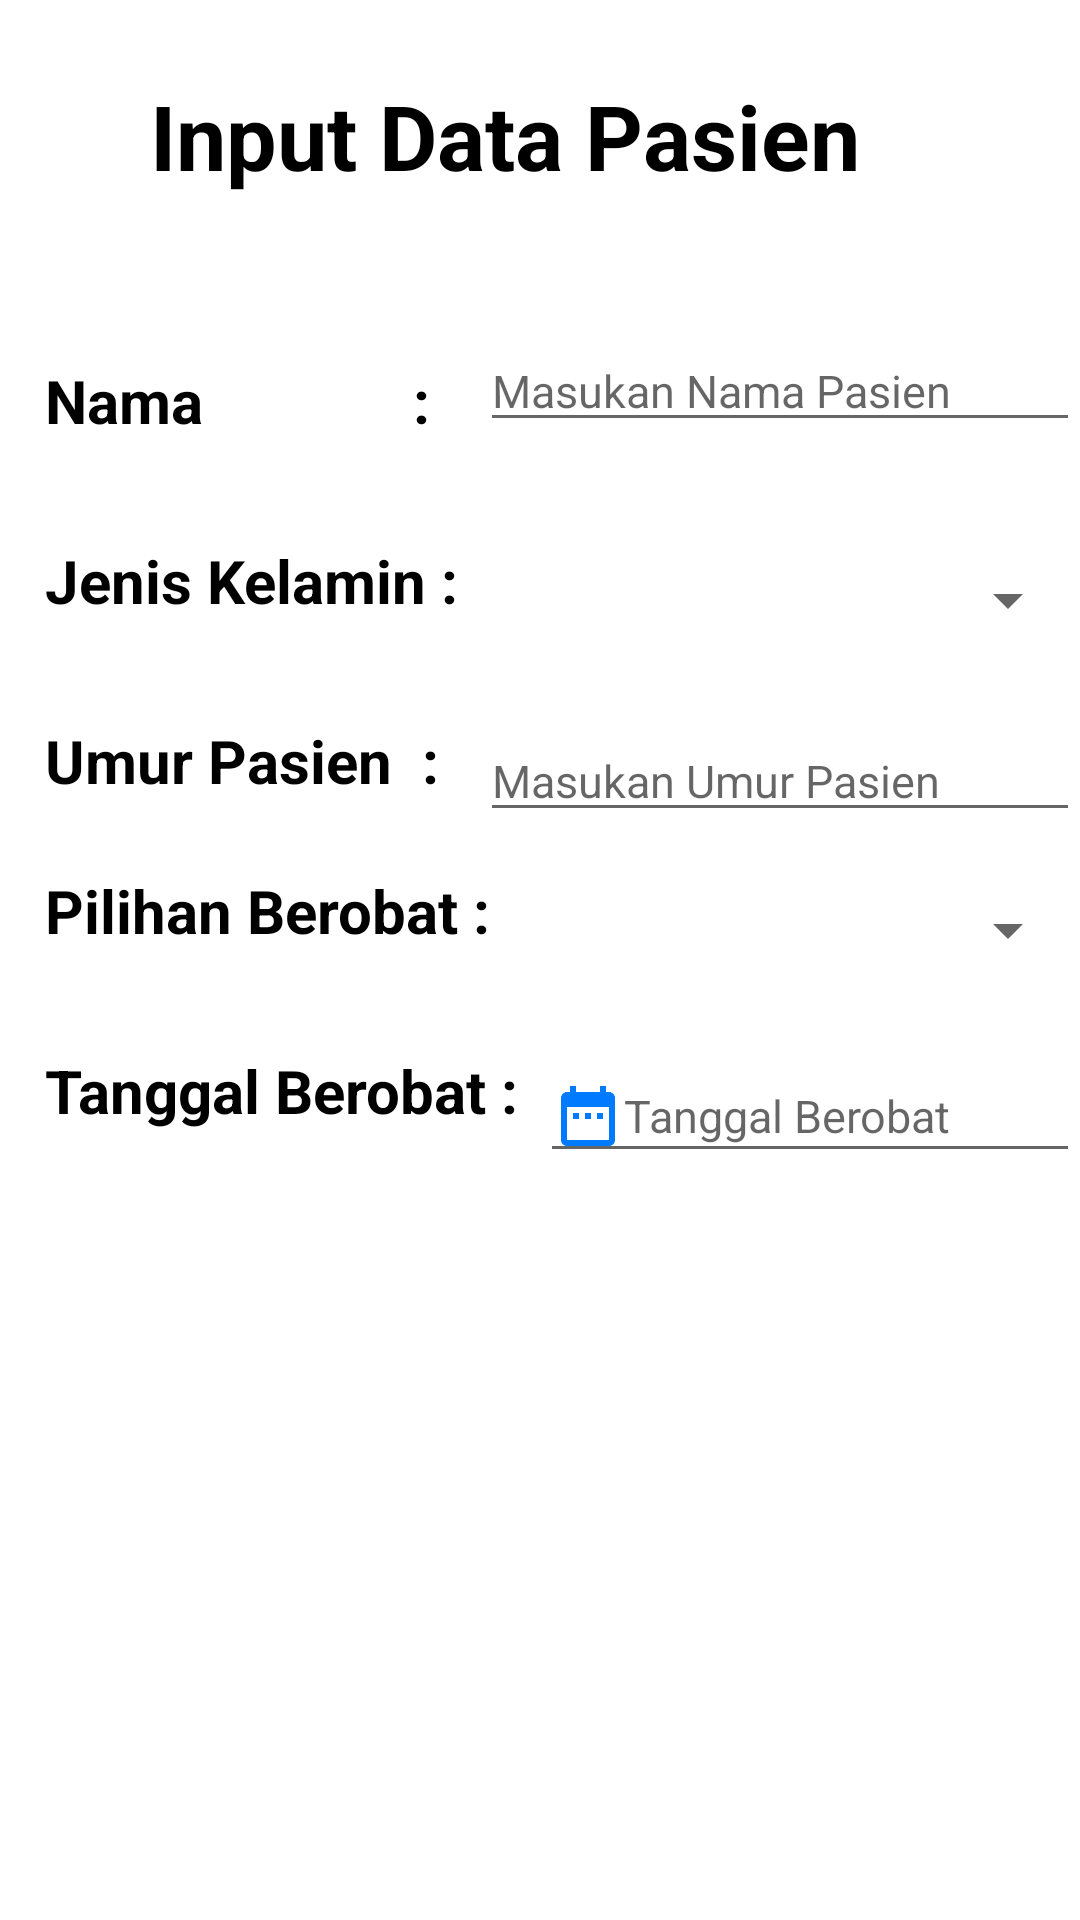

Here is an Android app screen rendered from its layout file. Give the layout XML and the strings, colors and styles it references.
<!-- AndroidManifest.xml: application theme Theme.ClinicMobile -->
<!-- res/layout/activity_show_pasien.xml -->
<?xml version="1.0" encoding="utf-8"?>
<RelativeLayout xmlns:android="http://schemas.android.com/apk/res/android"
    xmlns:tools="http://schemas.android.com/tools"
    android:layout_width="match_parent"
    android:layout_height="match_parent"
    android:layout_marginRight="20sp"
    android:layout_marginLeft="20sp"
    tools:context=".ShowPasienActivity">

    <TextView
        android:layout_width="match_parent"
        android:layout_height="wrap_content"
        android:layout_marginTop="25dp"
        android:paddingLeft="50sp"
        android:paddingRight="50sp"
        android:text="Input Data Pasien"
        android:textColor="@color/black"
        android:textStyle="bold"
        android:textSize="30sp"
        android:typeface="sans" />

    <TextView
        android:id="@+id/tv_nama"
        android:layout_width="wrap_content"
        android:layout_height="wrap_content"
        android:layout_marginTop="120dp"
        android:paddingStart="15sp"
        android:text="Nama              :"
        android:textColor="@color/black"
        android:textSize="20sp"
        android:textStyle="bold" />

    <EditText
        android:id="@+id/et_nama"
        android:layout_width="240dp"
        android:layout_height="wrap_content"
        android:layout_marginStart="160dp"
        android:layout_marginTop="110dp"
        android:hint="Masukan Nama Pasien"
        android:inputType="textShortMessage"
        android:paddingEnd="15sp"
        android:textSize="15sp" />

    <TextView
        android:id="@+id/tv_jenis_kelamin"
        android:layout_width="wrap_content"
        android:layout_height="40dp"
        android:layout_marginTop="180dp"
        android:paddingLeft="15dp"
        android:text="Jenis Kelamin :"
        android:textColor="@color/black"
        android:textSize="20sp"
        android:textStyle="bold" />

    <Spinner
        android:id="@+id/spinner_jenis_kelamin"
        android:layout_width="match_parent"
        android:layout_height="wrap_content"
        android:layout_marginLeft="160dp"
        android:layout_marginTop="180dp"
        android:tooltipText="Masukan Jenis Kelamin"
        android:padding="20sp" />

    <TextView
        android:id="@+id/tv_umur"
        android:layout_width="wrap_content"
        android:layout_height="35dp"
        android:layout_marginTop="240dp"
        android:paddingLeft="15dp"
        android:text="Umur Pasien  :"
        android:textColor="@color/black"
        android:textSize="20sp"
        android:textStyle="bold" />

    <EditText
        android:id="@+id/et_umur"
        android:layout_width="230dp"
        android:layout_height="wrap_content"
        android:layout_marginTop="240dp"
        android:layout_marginLeft="160dp"
        android:hint="Masukan Umur Pasien"
        android:inputType="textShortMessage"
        android:paddingEnd="15sp"
        android:textSize="15sp" />

    <TextView
        android:id="@+id/tv_pilihan_berobat"
        android:layout_width="match_parent"
        android:layout_height="40dp"
        android:layout_marginTop="290dp"
        android:paddingLeft="15sp"
        android:text="Pilihan Berobat :"
        android:textColor="@color/black"
        android:textSize="20sp"
        android:textStyle="bold" />

    <Spinner
        android:id="@+id/spinner_pilihan_berobat"
        android:layout_width="match_parent"
        android:layout_height="wrap_content"
        android:layout_marginLeft="160dp"
        android:layout_marginTop="290dp"
        android:padding="20sp" />

    <TextView
        android:id="@+id/tv_tanggal_berobat"
        android:layout_width="match_parent"
        android:layout_height="40dp"
        android:layout_marginTop="350dp"
        android:paddingLeft="15sp"
        android:text="Tanggal Berobat :"
        android:textColor="@color/black"
        android:textSize="20sp"
        android:textStyle="bold" />

    <EditText
        android:id="@+id/et_tanggal_berobat"
        android:layout_width="match_parent"
        android:layout_height="wrap_content"
        android:layout_marginLeft="180dp"
        android:layout_marginTop="350dp"
        android:drawableStart="@drawable/ic_tanggal"
        android:hint="Tanggal Berobat"
        android:textSize="15sp"/>


</RelativeLayout>
<!-- resources referenced by this layout -->
<resources>
  <color name="black">#FF000000</color>
  <!-- drawable ic_tanggal (drawable) -->
  <vector xmlns:android="http://schemas.android.com/apk/res/android"
      android:width="24dp"
      android:height="24dp"
      android:viewportWidth="24"
      android:viewportHeight="24"
      android:tint="@color/primary">
    <path
        android:fillColor="@android:color/white"
        android:pathData="M9,11L7,11v2h2v-2zM13,11h-2v2h2v-2zM17,11h-2v2h2v-2zM19,4h-1L18,2h-2v2L8,4L8,2L6,2v2L5,4c-1.11,0 -1.99,0.9 -1.99,2L3,20c0,1.1 0.89,2 2,2h14c1.1,0 2,-0.9 2,-2L21,6c0,-1.1 -0.9,-2 -2,-2zM19,20L5,20L5,9h14v11z"/>
  </vector>
  <style name="Theme.ClinicMobile" parent="Theme.MaterialComponents.DayNight.DarkActionBar">
          
          <item name="colorPrimary">@color/purple_500</item>
          <item name="colorPrimaryVariant">@color/purple_700</item>
          <item name="colorOnPrimary">@color/white</item>
          
          <item name="colorSecondary">@color/teal_200</item>
          <item name="colorSecondaryVariant">@color/teal_700</item>
          <item name="colorOnSecondary">@color/black</item>
          
          <item name="android:statusBarColor" tools:targetApi="l">?attr/colorPrimaryVariant</item>
          
      </style>
  <color name="primary">#007bff</color>
  <color name="purple_500">#FF6200EE</color>
  <color name="purple_700">#FF3700B3</color>
  <color name="white">#FFFFFFFF</color>
  <color name="teal_200">#FF03DAC5</color>
  <color name="teal_700">#FF018786</color>
</resources>
